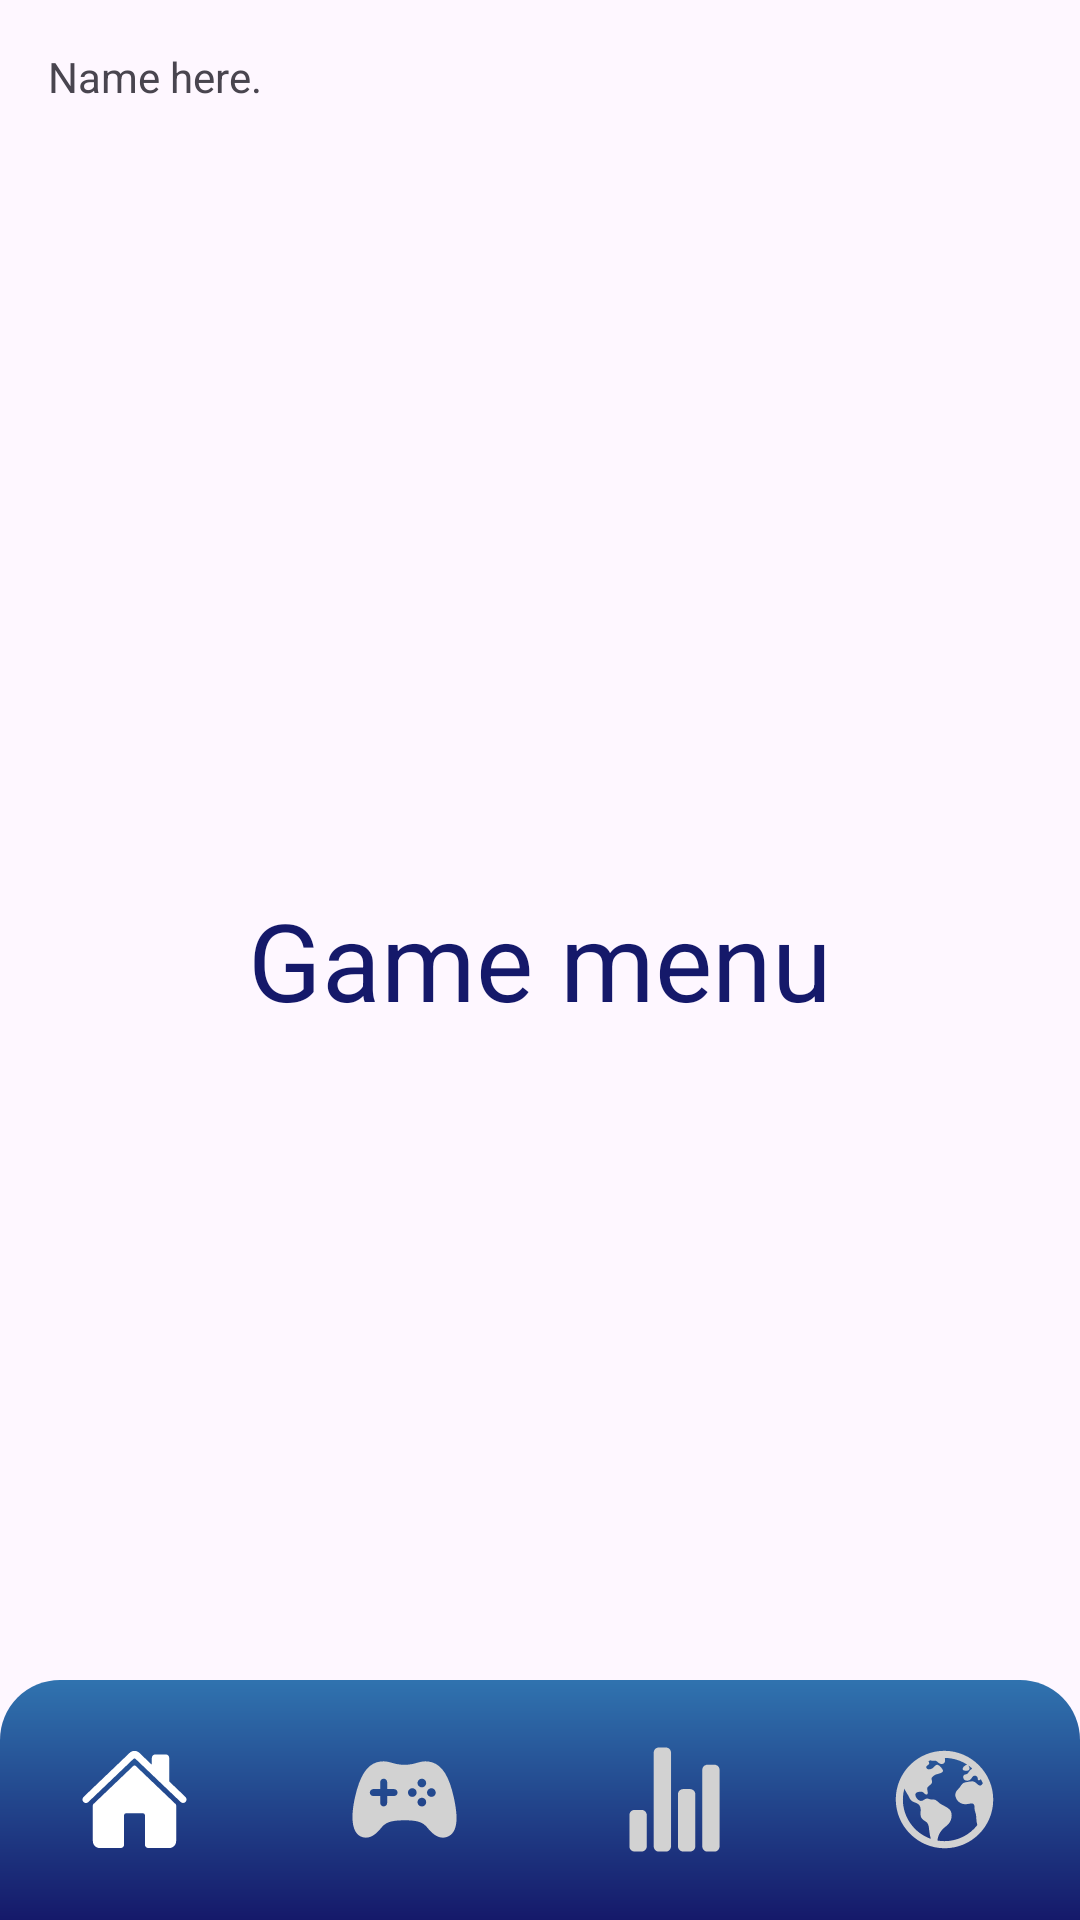

The Android layout XML behind this screen, and the referenced resources:
<!-- AndroidManifest.xml: application theme Theme.Material3.Light -->
<!-- res/layout/activity_game_menu.xml -->
<?xml version="1.0" encoding="utf-8"?>
<RelativeLayout xmlns:android="http://schemas.android.com/apk/res/android"
    xmlns:app="http://schemas.android.com/apk/res-auto"
    xmlns:tools="http://schemas.android.com/tools"
    android:layout_width="match_parent"
    android:layout_height="match_parent"
    android:orientation="vertical"
    android:gravity="center"
    tools:context=".GameMenu">

    
    <TextView
        android:id="@+id/display_name"
        android:layout_width="wrap_content"
        android:layout_height="wrap_content"
        android:text="@string/name_here"
        android:layout_alignParentTop="true"
        android:layout_alignParentStart="true"
        android:layout_marginTop="16dp"
        android:layout_marginStart="16dp"
        />

    <TextView
        android:layout_width="wrap_content"
        android:layout_height="wrap_content"
        android:text="Game menu"
        android:textColor="@color/blue"
        android:layout_centerInParent="true"
        android:textSize="36sp" />

    <com.google.android.material.bottomnavigation.BottomNavigationView
        android:id="@+id/bottomNavigation"
        android:layout_width="match_parent"
        android:layout_height="wrap_content"
        android:layout_alignParentBottom="true"
        android:layout_marginTop="30dp"
        android:background="@drawable/bottom_background"
        android:elevation="2dp"
        app:itemIconSize="37dp"
        app:itemIconTint="@drawable/item_selector"
        app:itemRippleColor="@android:color/transparent"
        app:labelVisibilityMode="unlabeled"
        app:menu="@menu/bottom_menu" />

</RelativeLayout>
<!-- resources referenced by this layout -->
<resources>
  <color name="blue">#15196A</color>
  <!-- drawable bottom_background (drawable) -->
  <?xml version="1.0" encoding="utf-8"?>
  <shape xmlns:android="http://schemas.android.com/apk/res/android"
      android:shape="rectangle">
  
      <gradient
          android:startColor="@color/blue"
          android:endColor="@color/light_blue"
          android:angle="90"
          android:type="linear"
      />
      <corners
          android:topLeftRadius="20dp"
          android:topRightRadius="20dp" />
  
  </shape>
  <!-- drawable item_selector (drawable) -->
  <?xml version="1.0" encoding="utf-8"?>
  <selector xmlns:android="http://schemas.android.com/apk/res/android">
      <item
          android:state_selected="true"
          android:color="@color/white"/>
      <item
          android:state_selected="false"
          android:color="@color/grey"/>
  
  </selector>
  <string name="name_here">Name here.</string>
  <color name="light_blue">#3073AF</color>
  <color name="white">#FFFFFFFF</color>
  <color name="grey">#d2d2d2</color>
</resources>
